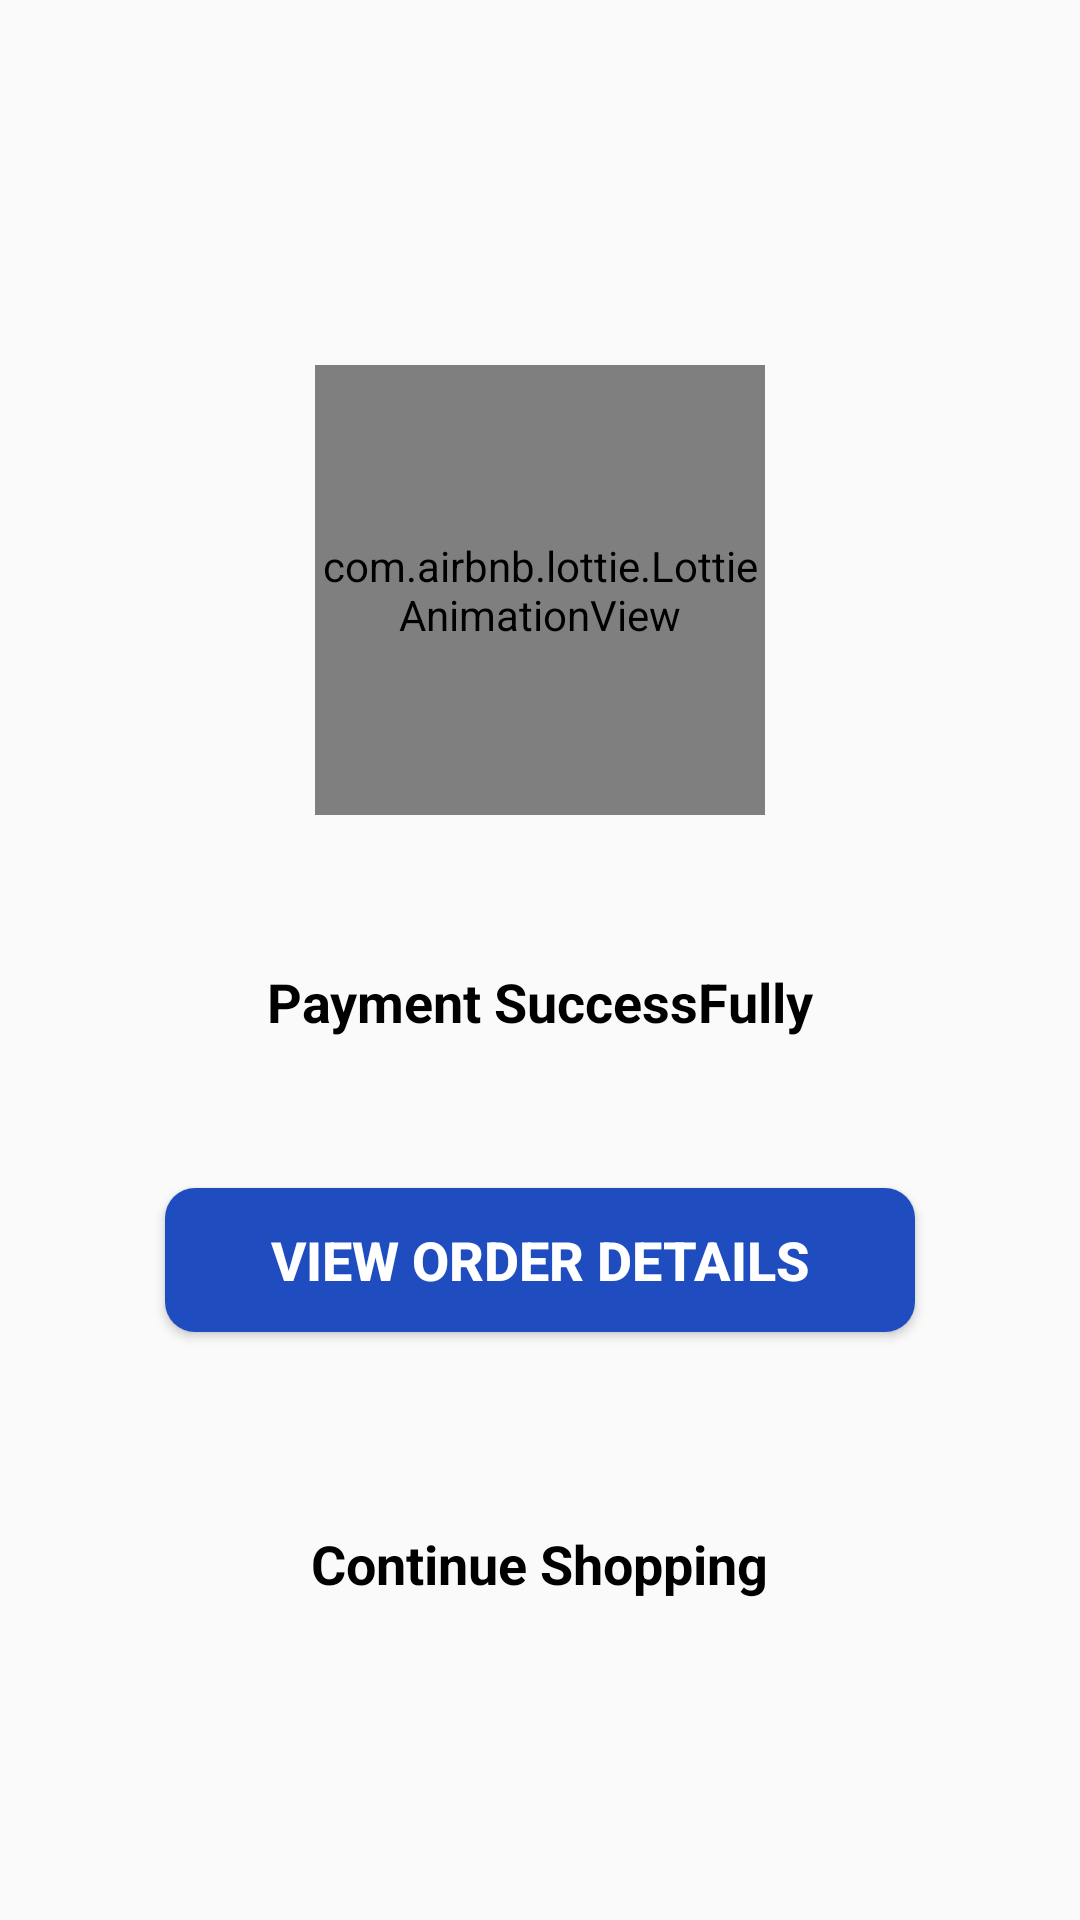

Produce the Android XML layout that renders to this screen, including the resource entries it uses.
<!-- AndroidManifest.xml: application theme GroceMart -->
<!-- res/layout/paymentsuccessfully.xml -->
<?xml version="1.0" encoding="utf-8"?>
<RelativeLayout xmlns:android="http://schemas.android.com/apk/res/android"
    xmlns:app="http://schemas.android.com/apk/res-auto"
    android:layout_width="match_parent"
    android:layout_height="match_parent">

    <LinearLayout
        android:layout_width="match_parent"
        android:layout_height="wrap_content"
        android:orientation="vertical"
        android:gravity="center"
        android:layout_centerInParent="true">

        <com.airbnb.lottie.LottieAnimationView
            android:id="@+id/json"
            android:layout_width="@dimen/hundred_fifty"
            android:layout_height="@dimen/hundred_fifty"
            android:layout_centerHorizontal="true"
            android:layout_marginTop="@dimen/fifteen"
            android:scaleType="centerCrop"
            app:lottie_autoPlay="true"
            app:lottie_fileName="rightor_correct_in_circle.json"
            app:lottie_loop="true">

        </com.airbnb.lottie.LottieAnimationView>

        <TextView
            android:id="@+id/signup"
            android:layout_width="wrap_content"
            android:layout_height="wrap_content"
            android:layout_below="@id/json"
            android:layout_centerHorizontal="true"
            android:layout_marginTop="@dimen/fifty"
            android:text="Payment SuccessFully"
            android:textColor="@color/black"
            android:textSize="@dimen/edittextsize"
            android:textStyle="bold">

        </TextView>

        <Button
            android:id="@+id/view"
            android:layout_width="@dimen/two_hundred_fifty"
            android:layout_height="wrap_content"
            android:layout_below="@id/signup"
            android:layout_centerHorizontal="true"
            android:layout_marginTop="@dimen/fifty"
            android:layout_marginBottom="@dimen/fifteen"
            android:background="@drawable/button_back"
            android:text="View Order Details"
            android:textColor="@color/white"
            android:textSize="@dimen/edittextsize"
            android:textStyle="bold">

        </Button>

        <TextView
            android:id="@+id/shopping"
            android:layout_width="wrap_content"
            android:layout_height="wrap_content"
            android:layout_below="@id/json"
            android:layout_centerHorizontal="true"
            android:layout_marginTop="@dimen/fifty"
            android:text="Continue Shopping"
            android:textColor="@color/black"
            android:textSize="@dimen/edittextsize"
            android:textStyle="bold">

        </TextView>

    </LinearLayout>





</RelativeLayout>
<!-- resources referenced by this layout -->
<resources>
  <color name="black">#FF000000</color>
  <color name="white">#FFFFFFFF</color>
  <dimen name="edittextsize">18sp</dimen>
  <dimen name="fifteen">15dp</dimen>
  <dimen name="fifty">50dp</dimen>
  <dimen name="hundred_fifty">150dp</dimen>
  <dimen name="two_hundred_fifty">250dp</dimen>
  <!-- drawable button_back (drawable) -->
  <?xml version="1.0" encoding="utf-8"?>
  <shape xmlns:android="http://schemas.android.com/apk/res/android"
      android:shape="rectangle">
  
  
      <gradient
          android:angle="90"
          android:endColor="#1f4cbf"
          android:startColor="#1f4cbf"
          android:type="linear" />
  
      <corners
          android:bottomLeftRadius="10dp"
          android:bottomRightRadius="10dp"
          android:topLeftRadius="10dp"
          android:topRightRadius="10dp" />
  </shape>
  <style name="GroceMart" parent="Theme.AppCompat.DayNight.NoActionBar">
          
          <item name="colorPrimary">@color/purple_500</item>
          <item name="colorPrimaryVariant">@color/white</item>
          <item name="colorOnPrimary">@color/white</item>
          
          <item name="colorSecondary">@color/purple_700</item>
          <item name="colorSecondaryVariant">@color/teal_700</item>
          <item name="colorOnSecondary">@color/teal_200</item>
          
          <item name="android:statusBarColor" tools:targetApi="l">?attr/colorPrimaryVariant</item>
          
      </style>
  <color name="purple_500">#FF6200EE</color>
  <color name="purple_700">#FF3700B3</color>
  <color name="teal_700">#FF018786</color>
  <color name="teal_200">#FF03DAC5</color>
</resources>
